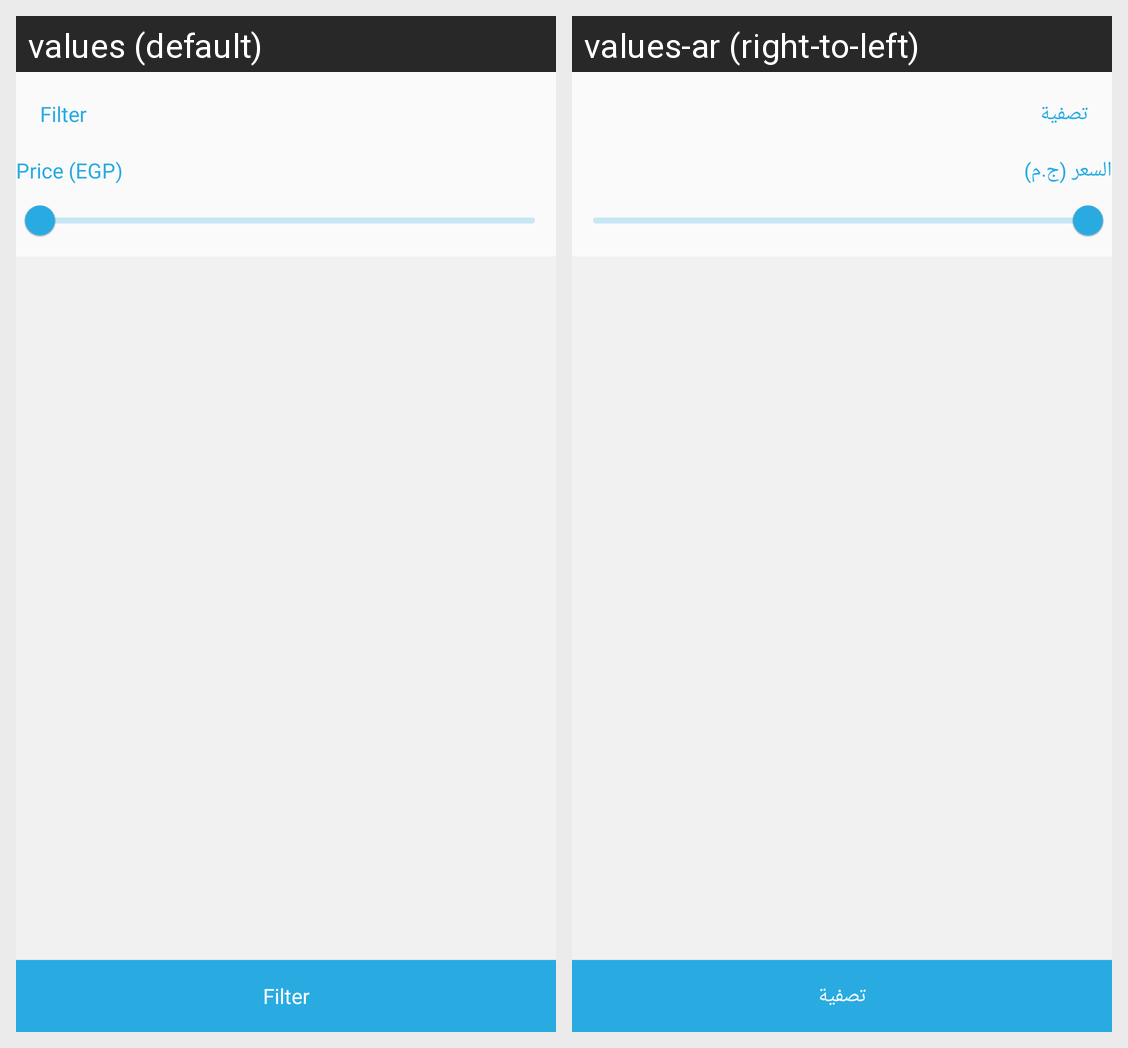

The same Android screen rendered under two of its app's locales, left to right. List the strings drawn on it with the default value and each locale's translation.
Android screen res/layout/fragment_filter.xml rendered under 2 locales, left to right: values (default), values-ar (right-to-left). Device: Nexus 5 (rendered at 1080×1920; each locale shown at half size, 540×960, under a caption strip naming it); theme Theme.Takeefy.
Strings drawn on this screen, with the default value and each locale's value (text and hints the layout hard-codes, and strings that could not be matched under every locale, appear in the picture but are not listed):

filter
  values: Filter
  values-ar: تصفية

price_egp
  values: Price (EGP)
  values-ar: السعر (ج.م)
